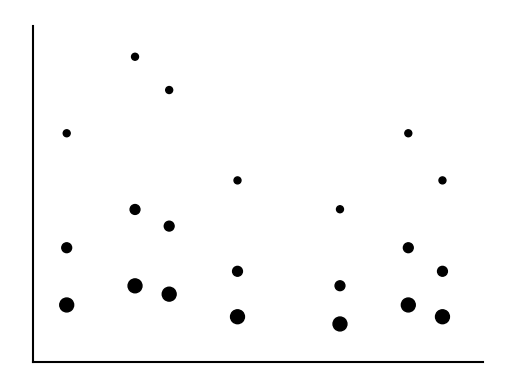

Write the Python code that produced this figure.
import matplotlib.pyplot as plt


notes = [
    (0, 493.88), # h
    (2, 659.26), # e
    (3, 587.32), # d
    (5, 392.00), # g
    (8, 329.63), # e
    (10, 493.88), # h
    (11, 392.00), # g
]

x = [note[0] + 1 for note in notes for _ in range(3)]
y = [
    y 
    for y_base in map(lambda y: y[1] + 1, notes) 
    for y in (y_base, y_base*2, y_base*4)
]
s = [25*2**s  for _ in notes for s in range(2, -1, -1)]


plt.plot((0, 0), (0, max(y) * 1.1), color='black')
plt.plot((0, max(x) * 1.1), (0, 0), color='black')
plt.scatter(x, y, color='black', s=s)

plt.axis('off')
plt.savefig('hedgehg.jpg')
